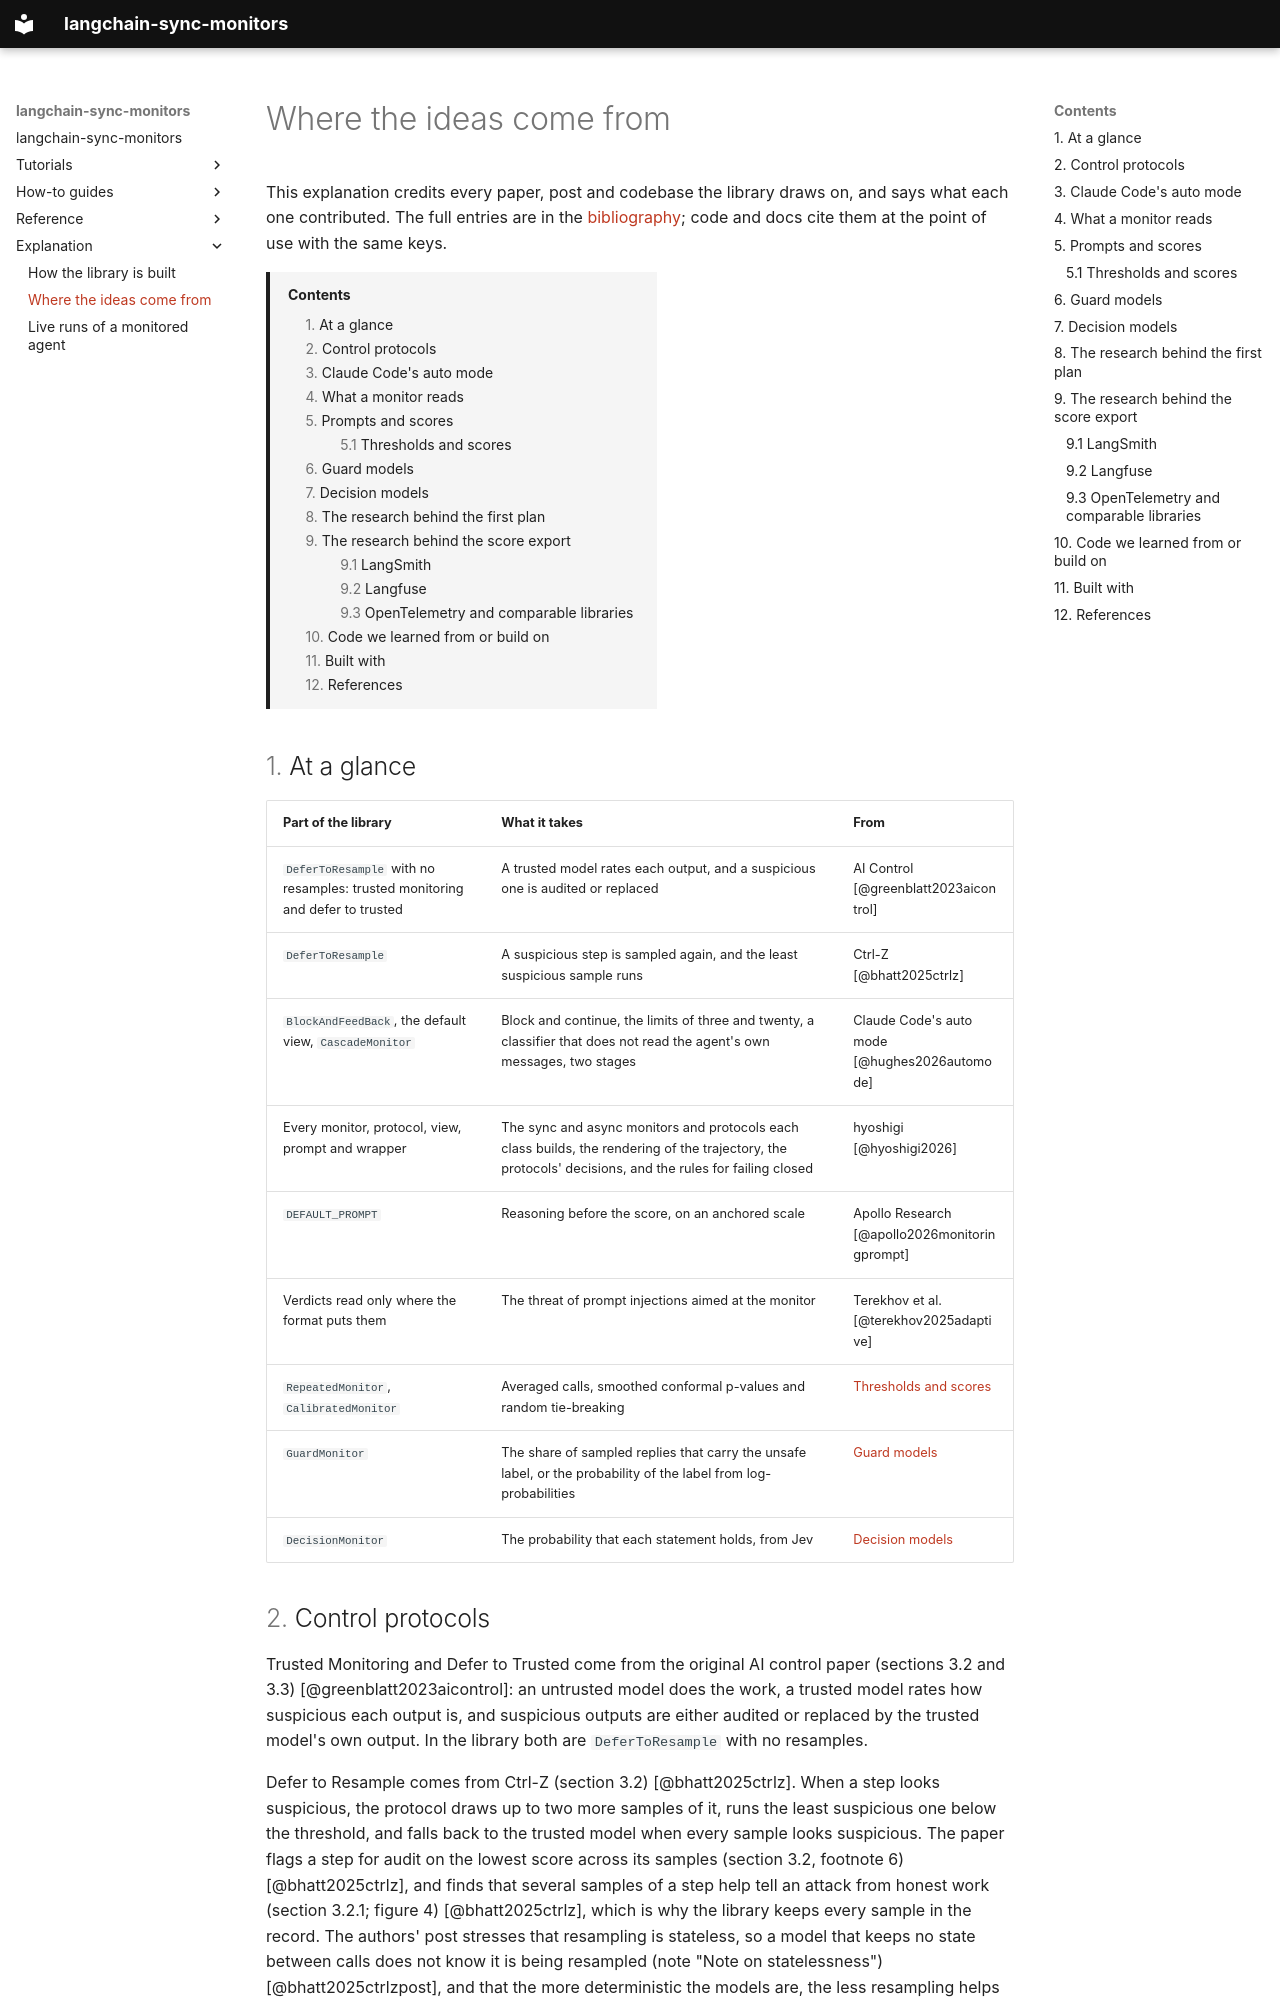

repository: omamori-lab/langchain-sync-monitors · page: explanation/background/index.html · generator: mkdocs

# Where the ideas come from

This explanation credits every paper, post and codebase the library draws on,
and says what each one contributed. The full entries are in the
[bibliography](../references.bib); code and docs cite them at the point of use
with the same keys.

[TOC]

## At a glance

| Part of the library | What it takes | From |
|---|---|---|
| `DeferToResample` with no resamples: trusted monitoring and defer to trusted | A trusted model rates each output, and a suspicious one is audited or replaced | AI Control [@greenblatt2023aicontrol] |
| `DeferToResample` | A suspicious step is sampled again, and the least suspicious sample runs | Ctrl-Z [@bhatt2025ctrlz] |
| `BlockAndFeedBack`, the default view, `CascadeMonitor` | Block and continue, the limits of three and twenty, a classifier that does not read the agent's own messages, two stages | Claude Code's auto mode [@hughes2026automode] |
| Every monitor, protocol, view, prompt and wrapper | The sync and async monitors and protocols each class builds, the rendering of the trajectory, the protocols' decisions, and the rules for failing closed | hyoshigi [@hyoshigi2026] |
| `DEFAULT_PROMPT` | Reasoning before the score, on an anchored scale | Apollo Research [@apollo2026monitoringprompt] |
| Verdicts read only where the format puts them | The threat of prompt injections aimed at the monitor | Terekhov et al. [@terekhov2025adaptive] |
| `RepeatedMonitor`, `CalibratedMonitor` | Averaged calls, smoothed conformal p-values and random tie-breaking | [Thresholds and scores](#thresholds-and-scores) |
| `GuardMonitor` | The share of sampled replies that carry the unsafe label, or the probability of the label from log-probabilities | [Guard models](#guard-models) |
| `DecisionMonitor` | The probability that each statement holds, from Jev | [Decision models](#decision-models) |

## Control protocols

Trusted Monitoring and Defer to Trusted come from the original AI control
paper (sections 3.2 and 3.3) [@greenblatt2023aicontrol]: an untrusted model
does the work, a trusted model rates how suspicious each output is, and
suspicious outputs are either audited or replaced by the trusted model's own
output. In the library both are `DeferToResample` with no resamples.

Defer to Resample comes from Ctrl-Z (section 3.2) [@bhatt2025ctrlz]. When a
step looks suspicious, the protocol draws up to two more samples of it, runs
the least suspicious one below the threshold, and falls back to the trusted
model when every sample looks suspicious. The paper flags a step for audit on
the lowest score across its samples (section 3.2, footnote 6)
[@bhatt2025ctrlz], and finds that several samples of a step help tell an
attack from honest work (section 3.2.1; figure 4) [@bhatt2025ctrlz], which is
why the library keeps every sample in the record. The authors' post stresses
that resampling is stateless, so a model that keeps no state between calls
does not know it is being resampled (note "Note on statelessness")
[@bhatt2025ctrlzpost], and that the more deterministic the models are, the
less resampling helps (section "Important Limitations")
[@bhatt2025ctrlzpost].

The agent writes the steps its monitor reads, so it can aim a prompt
injection at the monitor. Terekhov et al. show that injections embedded in
the model's outputs let frontier models evade diverse monitors, and that
Defer to Resample backfires: its resampling amplifies the injection into a
best-of-n attack (abstract; sections 4.2 and 6) [@terekhov2025adaptive]. The
same threat is why the default prompt tells the monitor to read everything as
data, and why an LLM monitor's score and a guard's label are read only where
the reply's format puts them.
